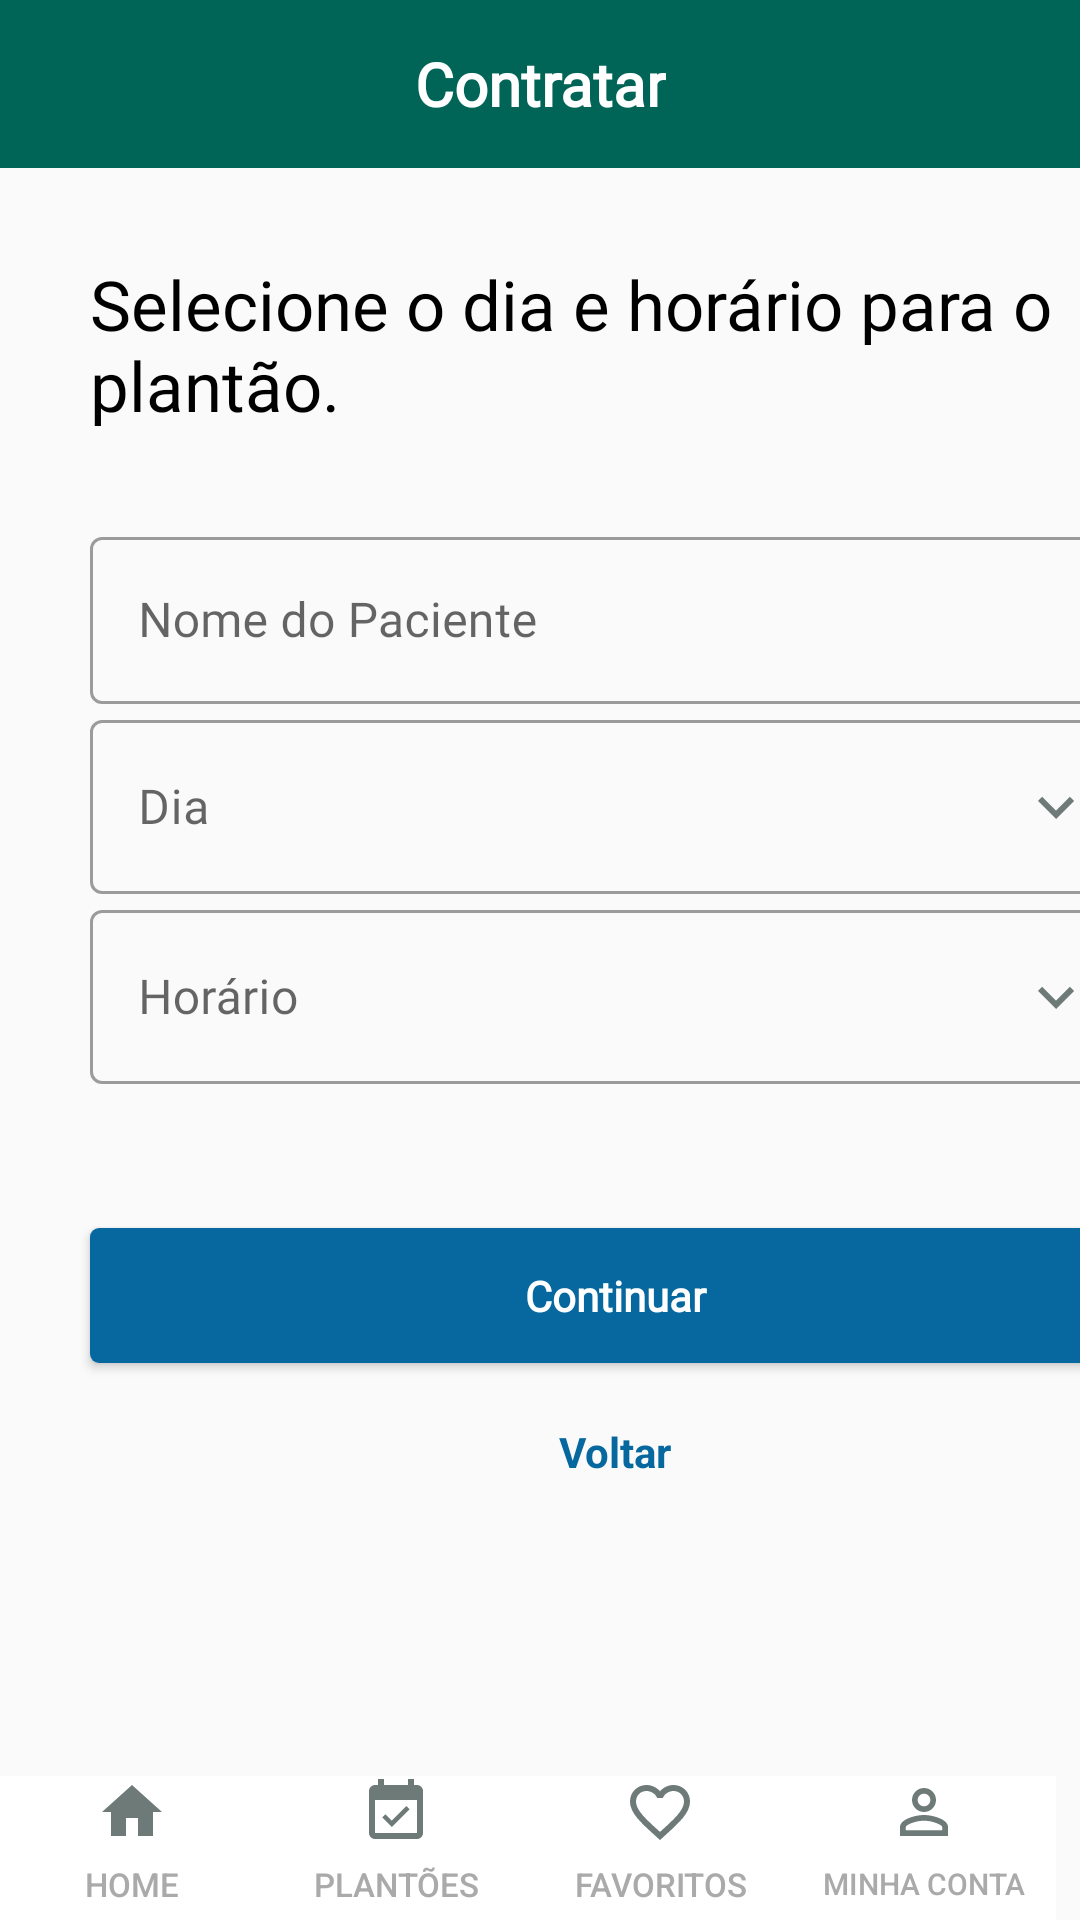

Reconstruct the res/layout file that produces this screen, plus the resources it refers to.
<!-- AndroidManifest.xml: application theme Theme.TesteUpBase -->
<!-- res/layout/activity_contratar.xml -->
<?xml version="1.0" encoding="utf-8"?>
<androidx.constraintlayout.widget.ConstraintLayout xmlns:android="http://schemas.android.com/apk/res/android"
    xmlns:app="http://schemas.android.com/apk/res-auto"
    xmlns:tools="http://schemas.android.com/tools"
    android:layout_width="match_parent"
    android:layout_height="match_parent"
    android:background="@color/background"
    app:layout_constraintBottom_toTopOf="@id/icons"
    tools:context=".Contratar">

    <androidx.appcompat.widget.Toolbar
        android:id="@+id/main_toolbar"
        android:layout_width="0dp"
        android:layout_height="wrap_content"
        android:background="@color/main"
        app:layout_constraintEnd_toEndOf="parent"
        app:layout_constraintStart_toStartOf="parent"
        app:layout_constraintTop_toTopOf="parent">

        <TextView
            android:layout_width="wrap_content"
            android:layout_height="wrap_content"
            android:layout_gravity="center"
            android:fontFamily="@font/nunito_semibold"
            android:text="@string/contratar"
            android:textAlignment="center"
            android:textColor="@color/white"
            android:textSize="20sp"
            android:textStyle="bold" />
    </androidx.appcompat.widget.Toolbar>

    <TextView
        android:id="@+id/text_info"
        android:layout_width="wrap_content"
        android:layout_height="wrap_content"
        android:layout_gravity="center"
        android:layout_margin="30dp"
        android:layout_marginStart="16dp"
        android:layout_marginTop="28dp"
        android:fontFamily="@font/nunito_semibold"
        android:text="@string/selec_dia_horario"
        android:textColor="@color/black"
        android:textSize="23sp"
        app:layout_constraintStart_toStartOf="parent"
        app:layout_constraintTop_toBottomOf="@+id/main_toolbar" />

    <com.google.android.material.textfield.TextInputLayout
        android:id="@+id/nome_paciente"
        style="@style/Widget.MaterialComponents.TextInputLayout.OutlinedBox"
        android:layout_width="350dp"
        android:layout_height="wrap_content"
        android:layout_marginTop="30dp"
        app:layout_constraintStart_toStartOf="@+id/text_info"
        app:layout_constraintTop_toBottomOf="@+id/text_info">

        <com.google.android.material.textfield.TextInputEditText
            android:id="@+id/text_title"
            android:layout_width="match_parent"
            android:layout_height="wrap_content"
            android:fontFamily="@font/nunito_semibold"
            android:hint="@string/name"
            android:maxLength="20" />
    </com.google.android.material.textfield.TextInputLayout>

    <com.google.android.material.textfield.TextInputLayout
        android:id="@+id/dia"
        style="@style/Widget.MaterialComponents.TextInputLayout.OutlinedBox"
        android:layout_width="0dp"
        android:layout_height="wrap_content"
        app:layout_constraintEnd_toEndOf="@+id/nome_paciente"
        app:layout_constraintStart_toStartOf="@+id/nome_paciente"
        app:layout_constraintTop_toBottomOf="@+id/nome_paciente">

        <com.google.android.material.textfield.TextInputEditText
            android:id="@+id/diaT"
            android:layout_width="match_parent"
            android:layout_height="wrap_content"
            android:drawableEnd="@drawable/ic_baseline_keyboard_arrow_down_24"
            android:focusableInTouchMode="false"
            android:fontFamily="@font/nunito_semibold"
            android:hint="@string/dia" />

    </com.google.android.material.textfield.TextInputLayout>

    <com.google.android.material.textfield.TextInputLayout
        android:id="@+id/horario"
        style="@style/Widget.MaterialComponents.TextInputLayout.OutlinedBox"
        android:layout_width="0dp"
        android:layout_height="wrap_content"
        app:layout_constraintEnd_toEndOf="@+id/nome_paciente"
        app:layout_constraintStart_toStartOf="@+id/dia"
        app:layout_constraintTop_toBottomOf="@+id/dia">

        <com.google.android.material.textfield.TextInputEditText
            android:id="@+id/horarioT"
            android:layout_width="match_parent"
            android:layout_height="wrap_content"
            android:drawableEnd="@drawable/ic_baseline_keyboard_arrow_down_24"
            android:focusableInTouchMode="false"
            android:fontFamily="@font/nunito_semibold"
            android:hint="@string/horario" />

    </com.google.android.material.textfield.TextInputLayout>

    <androidx.appcompat.widget.AppCompatButton
        android:id="@+id/continuar"
        android:layout_width="0dp"
        android:layout_height="45dp"
        android:layout_marginTop="48dp"

        android:background="@drawable/shape_btn_blue"
        android:fontFamily="@font/nunito_semibold"
        android:text="@string/continuar"
        android:textAllCaps="false"
        android:textColor="@color/white"
        android:textStyle="bold"
        app:layout_constraintEnd_toEndOf="@+id/horario"
        app:layout_constraintStart_toStartOf="@id/horario"
        app:layout_constraintTop_toBottomOf="@id/horario" />

    <TextView
        android:layout_width="wrap_content"
        android:layout_height="wrap_content"
        android:layout_marginTop="20dp"
        android:text="@string/voltar"
        android:textColor="@color/continue_background"
        android:textStyle="bold"
        app:layout_constraintEnd_toEndOf="@id/continuar"
        app:layout_constraintStart_toStartOf="@id/continuar"
        app:layout_constraintTop_toBottomOf="@id/continuar" />

    <LinearLayout
        android:id="@+id/icons"
        android:layout_width="match_parent"
        android:layout_height="wrap_content"
        app:layout_constraintBottom_toBottomOf="parent"
        app:layout_constraintEnd_toEndOf="parent"
        app:layout_constraintStart_toStartOf="parent">

        <include
            layout="@layout/icons_bottom"
            android:layout_width="wrap_content"
            android:layout_height="wrap_content"
            app:layout_constraintBottom_toBottomOf="parent"
            app:layout_constraintEnd_toEndOf="parent"
            app:layout_constraintStart_toStartOf="parent" />
    </LinearLayout>

</androidx.constraintlayout.widget.ConstraintLayout>
<!-- res/layout/icons_bottom.xml (included above) -->
<?xml version="1.0" encoding="utf-8"?>
<LinearLayout xmlns:android="http://schemas.android.com/apk/res/android"
    android:layout_width="match_parent"
    android:layout_height="wrap_content"
    android:layout_gravity="center"
    android:background="@color/white"
    android:gravity="center">

    <Button
        android:layout_width="wrap_content"
        android:layout_height="wrap_content"
        android:background="@android:color/transparent"
        android:drawableTop="@drawable/ic_baseline_home_24"
        android:text="@string/home"
        android:textColor="@android:color/darker_gray"
        android:textSize="11sp" />

    <Button
        android:layout_width="wrap_content"
        android:layout_height="wrap_content"
        android:background="@android:color/transparent"
        android:drawableTop="@drawable/ic_baseline_event_available_24"
        android:padding="-10dp"
        android:text="@string/plantoes"
        android:textColor="@android:color/darker_gray"
        android:textSize="11sp" />

    <Button
        android:layout_width="wrap_content"
        android:layout_height="wrap_content"
        android:background="@android:color/transparent"
        android:drawableTop="@drawable/ic_baseline_favorite_border_24"
        android:text="@string/favoritos"
        android:textColor="@android:color/darker_gray"
        android:textSize="11sp" />

    <Button
        android:layout_width="wrap_content"
        android:layout_height="wrap_content"
        android:background="@android:color/transparent"
        android:drawableTop="@drawable/ic_baseline_person_outline_24"
        android:text="@string/minha_conta"
        android:textColor="@android:color/darker_gray"
        android:textSize="10sp" />

</LinearLayout>
<!-- resources referenced by this layout -->
<resources>
  <color name="background">#A9F8F8F8</color>
  <color name="black">#FF000000</color>
  <color name="continue_background">#07689f</color>
  <color name="main">#006557</color>
  <color name="white">#FFFFFFFF</color>
  <!-- drawable ic_baseline_event_available_24 (drawable) -->
  <vector xmlns:android="http://schemas.android.com/apk/res/android"
      android:width="24dp"
      android:height="24dp"
      android:tint="#6D7A78"
      android:viewportWidth="24"
      android:viewportHeight="24">
      <path
          android:fillColor="@android:color/white"
          android:pathData="M16.53,11.06L15.47,10l-4.88,4.88 -2.12,-2.12 -1.06,1.06L10.59,17l5.94,-5.94zM19,3h-1L18,1h-2v2L8,3L8,1L6,1v2L5,3c-1.11,0 -1.99,0.9 -1.99,2L3,19c0,1.1 0.89,2 2,2h14c1.1,0 2,-0.9 2,-2L21,5c0,-1.1 -0.9,-2 -2,-2zM19,19L5,19L5,8h14v11z" />
  </vector>
  <!-- drawable ic_baseline_home_24 (drawable) -->
  <vector xmlns:android="http://schemas.android.com/apk/res/android"
      android:width="24dp"
      android:height="24dp"
      android:tint="#6D7A78"
      android:viewportWidth="24"
      android:viewportHeight="24">
      <path
          android:fillColor="@android:color/white"
          android:pathData="M10,20v-6h4v6h5v-8h3L12,3 2,12h3v8z" />
  </vector>
  <!-- drawable ic_baseline_keyboard_arrow_down_24 (drawable) -->
  <vector xmlns:android="http://schemas.android.com/apk/res/android"
      android:width="24dp"
      android:height="24dp"
      android:tint="#6D7A78"
      android:viewportWidth="24"
      android:viewportHeight="24">
      <path
          android:fillColor="@android:color/white"
          android:pathData="M7.41,8.59L12,13.17l4.59,-4.58L18,10l-6,6 -6,-6 1.41,-1.41z" />
  </vector>
  <!-- drawable ic_baseline_person_outline_24 (drawable) -->
  <vector xmlns:android="http://schemas.android.com/apk/res/android"
      android:width="24dp"
      android:height="24dp"
      android:tint="#6D7A78"
      android:viewportWidth="24"
      android:viewportHeight="24">
      <path
          android:fillColor="@android:color/white"
          android:pathData="M12,5.9c1.16,0 2.1,0.94 2.1,2.1s-0.94,2.1 -2.1,2.1S9.9,9.16 9.9,8s0.94,-2.1 2.1,-2.1m0,9c2.97,0 6.1,1.46 6.1,2.1v1.1L5.9,18.1L5.9,17c0,-0.64 3.13,-2.1 6.1,-2.1M12,4C9.79,4 8,5.79 8,8s1.79,4 4,4 4,-1.79 4,-4 -1.79,-4 -4,-4zM12,13c-2.67,0 -8,1.34 -8,4v3h16v-3c0,-2.66 -5.33,-4 -8,-4z" />
  </vector>
  <!-- drawable shape_btn_blue (drawable) -->
  <?xml version="1.0" encoding="utf-8"?>
  <shape xmlns:android="http://schemas.android.com/apk/res/android">
  
      <solid android:color="@color/continue_background" />
      <corners android:radius="3dp" />
  
  </shape>
  <string name="continuar">Continuar</string>
  <string name="contratar">Contratar</string>
  <string name="dia">Dia</string>
  <string name="favoritos">Favoritos</string>
  <string name="home">Home</string>
  <string name="horario">Horário</string>
  <string name="minha_conta">Minha Conta</string>
  <string name="name">Nome do Paciente</string>
  <string name="plantoes">Plantões</string>
  <string name="selec_dia_horario">Selecione o dia e horário para o plantão.</string>
  <string name="voltar">Voltar</string>
  <style name="Theme.TesteUpBase" parent="Theme.MaterialComponents.Light.NoActionBar">
          
          <item name="colorPrimary">@color/purple_500</item>
          <item name="colorPrimaryVariant">@color/purple_700</item>
          <item name="colorOnPrimary">@color/white</item>
          
          <item name="colorSecondary">@color/teal_200</item>
          <item name="colorSecondaryVariant">@color/teal_700</item>
          <item name="colorOnSecondary">@color/black</item>
          
          <item name="android:statusBarColor">?attr/colorPrimaryVariant</item>
          
  
          <item name="homeAsUpIndicator">@drawable/ic_baseline_arrow_back_24</item>
      </style>
  <color name="purple_500">#FF6200EE</color>
  <color name="purple_700">#FF3700B3</color>
  <color name="teal_200">#FF03DAC5</color>
  <color name="teal_700">#FF018786</color>
</resources>
